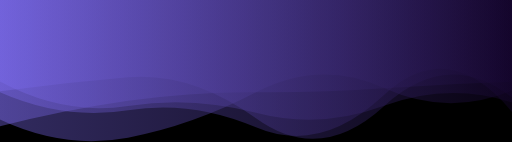
t = 0.00 s
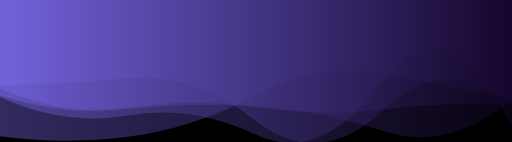
t = 1.67 s
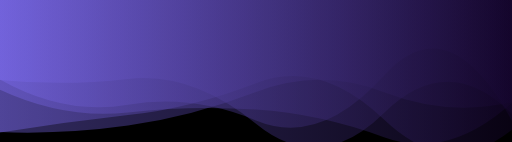
t = 3.33 s
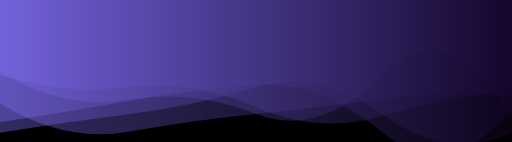
t = 5.00 s
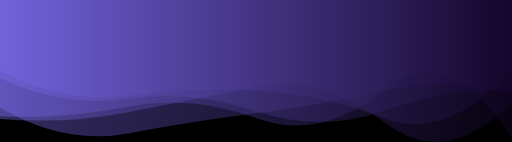
t = 6.67 s
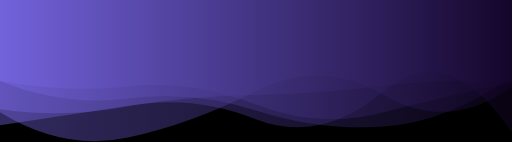
t = 8.34 s

The animated SVG that drew these frames (rendered in a browser with its animation timeline set to each time). Animation: 5 SMIL elements (animate=5); one cycle of 10.00 s, repeats indefinitely.

<svg xmlns="http://www.w3.org/2000/svg" xmlns:xlink="http://www.w3.org/1999/xlink" style="margin: auto; background: rgb(0, 0, 0); display: block; z-index: 1; position: relative; shape-rendering: auto;" width="1512" height="419" preserveAspectRatio="xMidYMid" viewBox="0 0 1512 419">
<g transform="translate(756,209.5) scale(1,1) translate(-756,-209.5)"><linearGradient id="lg-0.3018259216261945" x1="0" x2="1" y1="0" y2="0">
  <stop stop-color="#7c6bee" offset="0"></stop>
  <stop stop-color="#16062f" offset="1"></stop>
</linearGradient><path d="" fill="url(#lg-0.3018259216261945)" opacity="0.4">
  <animate attributeName="d" dur="10s" repeatCount="indefinite" keyTimes="0;0.333;0.667;1" calcMode="spline" keySplines="0.5 0 0.5 1;0.5 0 0.5 1;0.5 0 0.5 1" begin="0s" values="M0 0L 0 269.3872650998341Q 189 243.38385290425612  378 227.79879569977064T 756 349.0940953620178T 1134 313.3214806321913T 1512 287.826622008934L 1512 0 Z;M0 0L 0 235.77480285727916Q 189 254.6115671001029  378 232.8391394811934T 756 365.20021811027516T 1134 333.2641623670712T 1512 336.2371890763909L 1512 0 Z;M0 0L 0 207.21212702711938Q 189 306.84247926954924  378 282.13542386307125T 756 267.3978777195241T 1134 349.2007302348959T 1512 200.53000497666326L 1512 0 Z;M0 0L 0 269.3872650998341Q 189 243.38385290425612  378 227.79879569977064T 756 349.0940953620178T 1134 313.3214806321913T 1512 287.826622008934L 1512 0 Z"></animate>
</path><path d="" fill="url(#lg-0.3018259216261945)" opacity="0.4">
  <animate attributeName="d" dur="10s" repeatCount="indefinite" keyTimes="0;0.333;0.667;1" calcMode="spline" keySplines="0.5 0 0.5 1;0.5 0 0.5 1;0.5 0 0.5 1" begin="-2s" values="M0 0L 0 238.34089624797954Q 189 314.75472296354786  378 289.63473061997496T 756 324.89534162630565T 1134 375.5652904848938T 1512 223.83215220064298L 1512 0 Z;M0 0L 0 287.7464481212706Q 189 374.2705636519334  378 341.27521873298036T 756 398.661443522538T 1134 238.27063524741988T 1512 377.5553205203433L 1512 0 Z;M0 0L 0 210.62945478985736Q 189 326.5980882260906  378 294.7088315843904T 756 336.0527009947238T 1134 216.23191578909905T 1512 347.50985538184443L 1512 0 Z;M0 0L 0 238.34089624797954Q 189 314.75472296354786  378 289.63473061997496T 756 324.89534162630565T 1134 375.5652904848938T 1512 223.83215220064298L 1512 0 Z"></animate>
</path><path d="" fill="url(#lg-0.3018259216261945)" opacity="0.4">
  <animate attributeName="d" dur="10s" repeatCount="indefinite" keyTimes="0;0.333;0.667;1" calcMode="spline" keySplines="0.5 0 0.5 1;0.5 0 0.5 1;0.5 0 0.5 1" begin="-4s" values="M0 0L 0 313.1528718364934Q 189 436.92889850975564  378 400.7896751073888T 756 339.10319445421226T 1134 269.22683427292975T 1512 279.4458297976524L 1512 0 Z;M0 0L 0 380.70847396294755Q 189 323.22351981984565  378 295.5895186362282T 756 268.6057425787211T 1134 249.591141278384T 1512 236.57672109512552L 1512 0 Z;M0 0L 0 261.69259392028124Q 189 347.0593250492077  378 327.14728433793164T 756 322.29450215050156T 1134 414.2139017789557T 1512 305.23672923894674L 1512 0 Z;M0 0L 0 313.1528718364934Q 189 436.92889850975564  378 400.7896751073888T 756 339.10319445421226T 1134 269.22683427292975T 1512 279.4458297976524L 1512 0 Z"></animate>
</path><path d="" fill="url(#lg-0.3018259216261945)" opacity="0.4">
  <animate attributeName="d" dur="10s" repeatCount="indefinite" keyTimes="0;0.333;0.667;1" calcMode="spline" keySplines="0.5 0 0.5 1;0.5 0 0.5 1;0.5 0 0.5 1" begin="-6s" values="M0 0L 0 401.9421188559521Q 189 362.2392806594866  378 341.5303492022281T 756 239.29625228115754T 1134 355.57307226500126T 1512 389.5369429388835L 1512 0 Z;M0 0L 0 339.2248859872195Q 189 351.5491102758188  378 313.63120292569874T 756 355.6430075067557T 1134 259.1487126382974T 1512 409.81989786185164L 1512 0 Z;M0 0L 0 234.03909884865044Q 189 341.64098517156685  378 312.68875172321947T 756 331.30509876590895T 1134 316.0894303112447T 1512 294.7761703651829L 1512 0 Z;M0 0L 0 401.9421188559521Q 189 362.2392806594866  378 341.5303492022281T 756 239.29625228115754T 1134 355.57307226500126T 1512 389.5369429388835L 1512 0 Z"></animate>
</path><path d="" fill="url(#lg-0.3018259216261945)" opacity="0.4">
  <animate attributeName="d" dur="10s" repeatCount="indefinite" keyTimes="0;0.333;0.667;1" calcMode="spline" keySplines="0.5 0 0.5 1;0.5 0 0.5 1;0.5 0 0.5 1" begin="-8s" values="M0 0L 0 403.076455273642Q 189 427.10171052768015  378 403.7929863547037T 756 281.2828855812644T 1134 216.857289094885T 1512 293.9855741026324L 1512 0 Z;M0 0L 0 360.3467793865146Q 189 330.1066705308638  378 296.45501965534237T 756 250.213054268139T 1134 397.05889324582756T 1512 317.49714502463695L 1512 0 Z;M0 0L 0 330.77750125388815Q 189 448.8378605559883  378 407.67732352405733T 756 268.7432400632151T 1134 279.120536660962T 1512 255.49271533918335L 1512 0 Z;M0 0L 0 403.076455273642Q 189 427.10171052768015  378 403.7929863547037T 756 281.2828855812644T 1134 216.857289094885T 1512 293.9855741026324L 1512 0 Z"></animate>
</path></g>
</svg>
